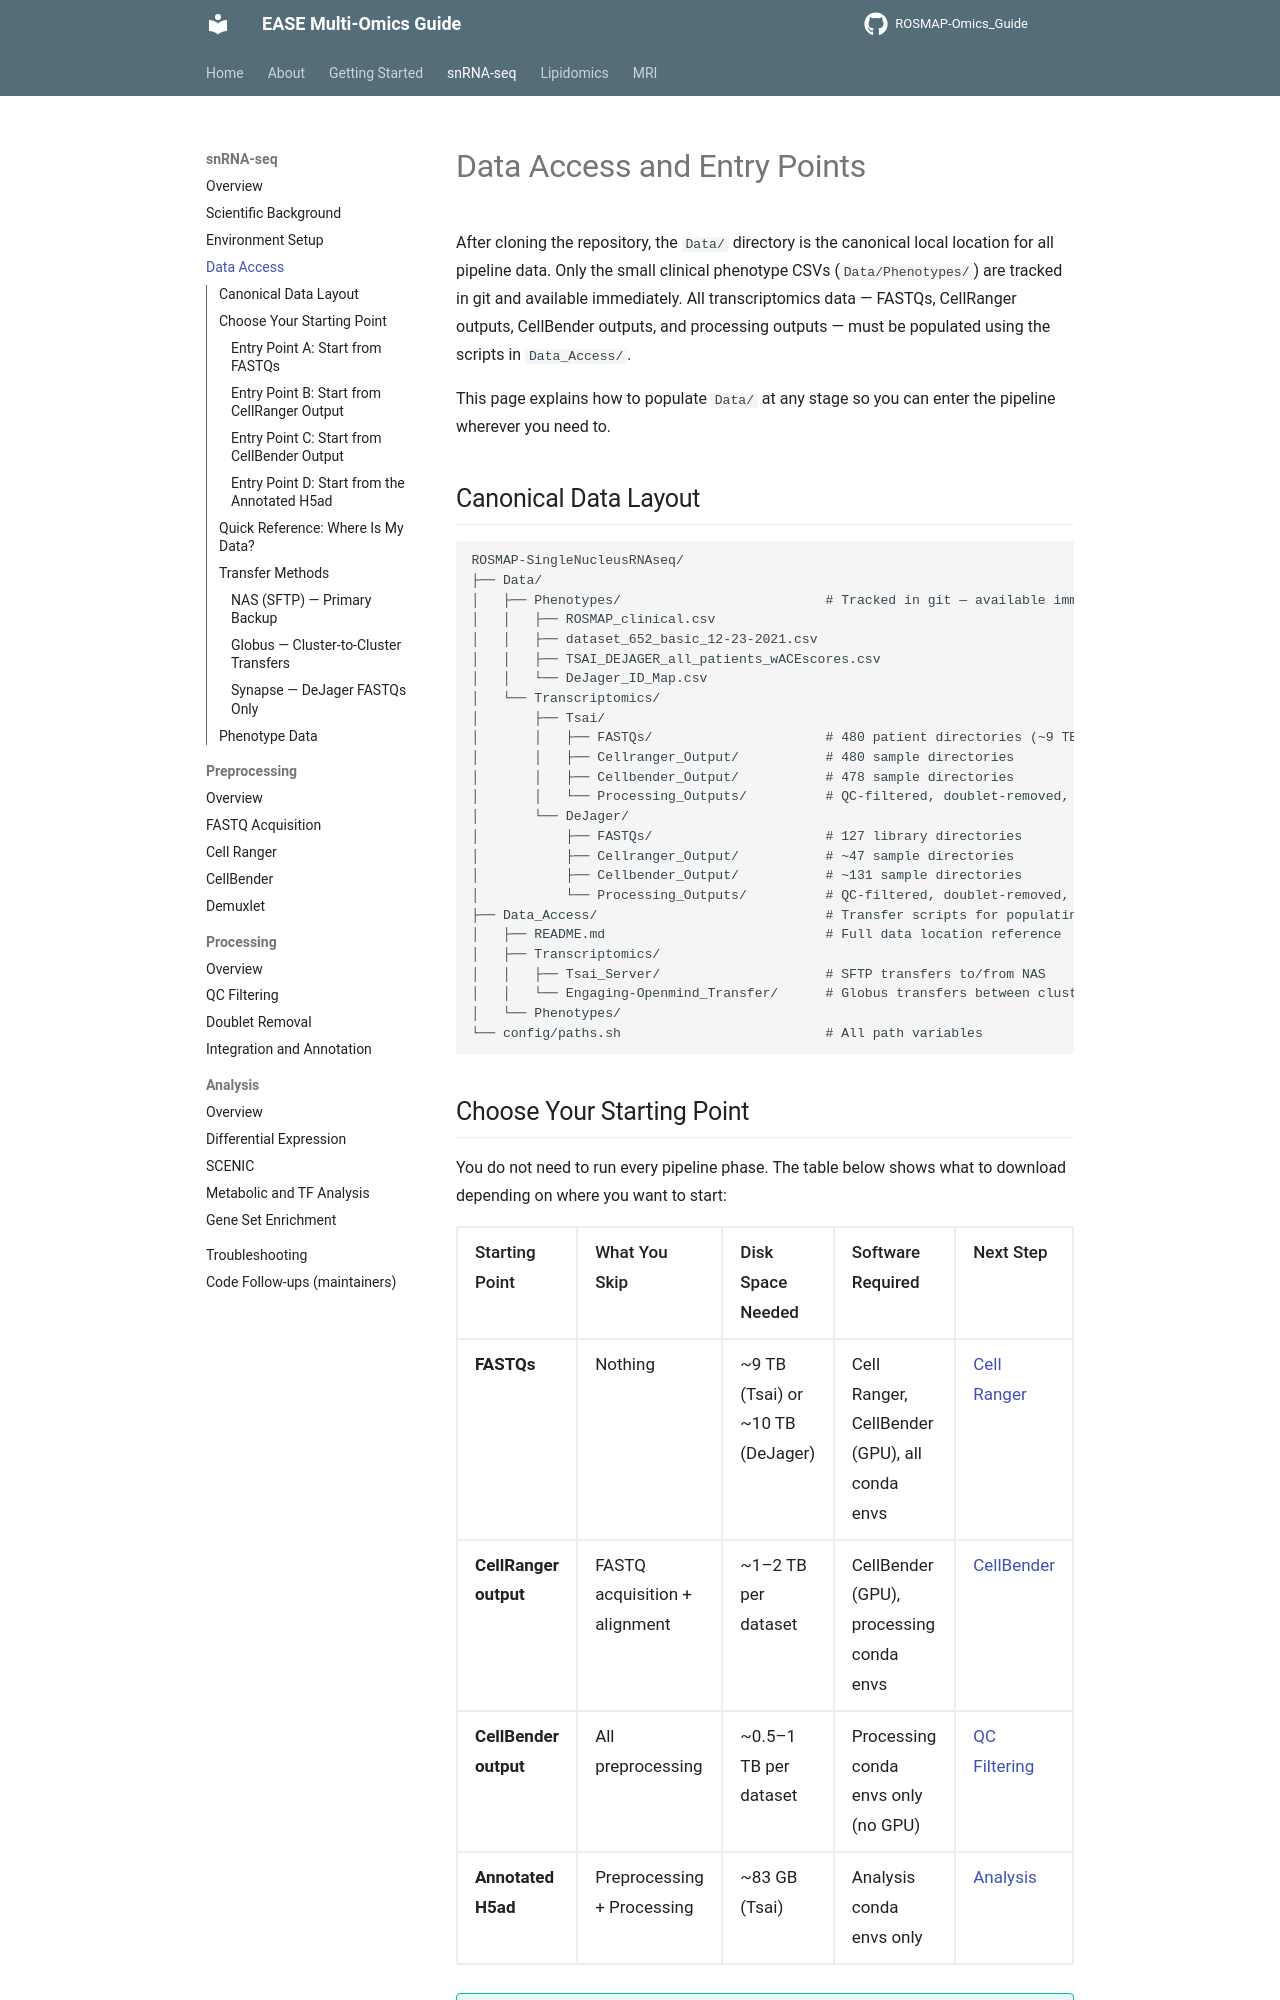

repository: Environmental-And-Social-Epigenetics/ROSMAP-Omics_Guide · page: snrnaseq/data-access/index.html · generator: mkdocs

# Data Access and Entry Points

After cloning the repository, the `Data/` directory is the canonical local location for all pipeline data. Only the small clinical phenotype CSVs (`Data/Phenotypes/`) are tracked in git and available immediately. All transcriptomics data — FASTQs, CellRanger outputs, CellBender outputs, and processing outputs — must be populated using the scripts in `Data_Access/`.

This page explains how to populate `Data/` at any stage so you can enter the pipeline wherever you need to.

## Canonical Data Layout

```
ROSMAP-SingleNucleusRNAseq/
├── Data/
│   ├── Phenotypes/                          # Tracked in git — available immediately
│   │   ├── ROSMAP_clinical.csv
│   │   ├── dataset_652_basic_12-23-2021.csv
│   │   ├── TSAI_DEJAGER_all_patients_wACEscores.csv
│   │   └── DeJager_ID_Map.csv
│   └── Transcriptomics/
│       ├── Tsai/
│       │   ├── FASTQs/                      # 480 patient directories (~9 TB)
│       │   ├── Cellranger_Output/           # 480 sample directories
│       │   ├── Cellbender_Output/           # 478 sample directories
│       │   └── Processing_Outputs/          # QC-filtered, doublet-removed, annotated
│       └── DeJager/
│           ├── FASTQs/                      # 127 library directories
│           ├── Cellranger_Output/           # ~47 sample directories
│           ├── Cellbender_Output/           # ~131 sample directories
│           └── Processing_Outputs/          # QC-filtered, doublet-removed, annotated
├── Data_Access/                             # Transfer scripts for populating Data/
│   ├── README.md                            # Full data location reference
│   ├── Transcriptomics/
│   │   ├── Tsai_Server/                     # SFTP transfers to/from NAS
│   │   └── Engaging-Openmind_Transfer/      # Globus transfers between clusters
│   └── Phenotypes/
└── config/paths.sh                          # All path variables
```
